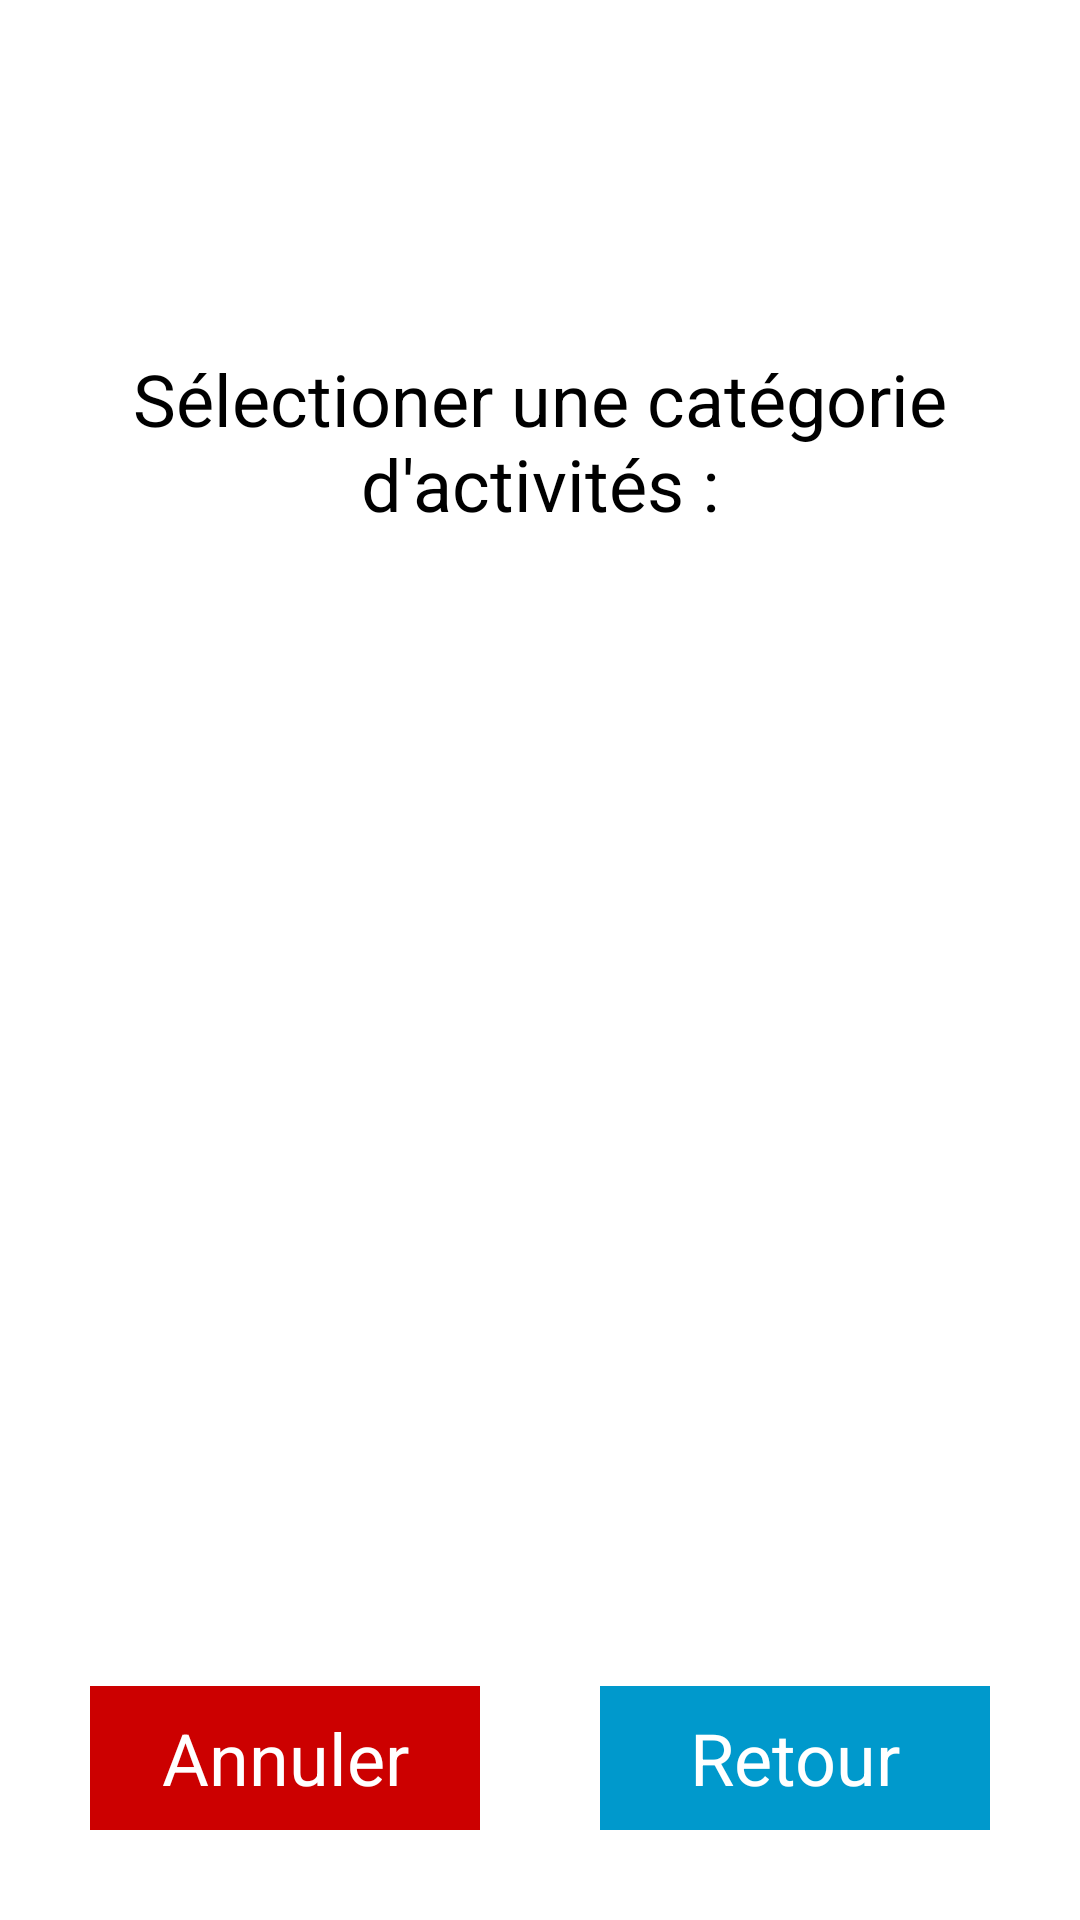

This screen was rendered from an Android layout file. Write that file and the resources it references.
<!-- AndroidManifest.xml: application theme CustomActionBarTheme -->
<!-- res/layout/test.xml -->
<?xml version="1.0" encoding="utf-8"?>
<RelativeLayout xmlns:android="http://schemas.android.com/apk/res/android"
    android:layout_width="match_parent" android:layout_height="match_parent">

    <TextView
        android:layout_width="wrap_content"
        android:layout_height="wrap_content"
        android:textAppearance="?android:attr/textAppearanceLarge"
        android:text="Sélectioner une catégorie d'activités :"
        android:id="@+id/textView"
        android:textStyle="normal"
        android:textSize="24dp"
        android:gravity="center_horizontal"
        android:layout_above="@+id/viewPager"
        android:layout_alignParentStart="true" />


    <android.support.v4.view.ViewPager xmlns:android="http://schemas.android.com/apk/res/android"
        android:layout_width="255dp"
        android:layout_height="255dp"
        android:layout_marginTop="15dp"
        android:layout_centerVertical="true"
        android:layout_centerHorizontal="true"
        android:id="@+id/viewPager">

    </android.support.v4.view.ViewPager>



    <RelativeLayout
        android:layout_width="300dp"
        android:layout_height="wrap_content"
        android:layout_alignParentBottom="true"
        android:layout_centerHorizontal="true"
        android:layout_marginBottom="30dp">

        <Button
            android:id="@+id/annulerHP111"
            android:layout_width="130dp"
            android:layout_height="wrap_content"
            android:text="Annuler"
            android:textSize="24dp"
            android:textColor="@android:color/white"
            android:background="@android:color/holo_red_dark" />

        <Button
            android:id="@+id/retourHP111"
            android:layout_width="130dp"
            android:layout_height="wrap_content"
            android:text="Retour"
            android:textSize="24dp"
            android:textColor="@android:color/white"
            android:background="@android:color/holo_blue_dark"
            android:layout_alignParentTop="true"
            android:layout_alignParentEnd="true" />

    </RelativeLayout>


</RelativeLayout>
<!-- resources referenced by this layout -->
<resources>
  <style name="CustomActionBarTheme" parent="@android:style/Theme.Holo.Light.DarkActionBar">
          <item name="android:actionBarStyle">@style/MyActionBar</item>
      </style>
  <style name="MyActionBar" parent="@android:style/Widget.Holo.Light.ActionBar.Solid.Inverse">
          <item name="android:background">#183251</item>
      </style>
</resources>
